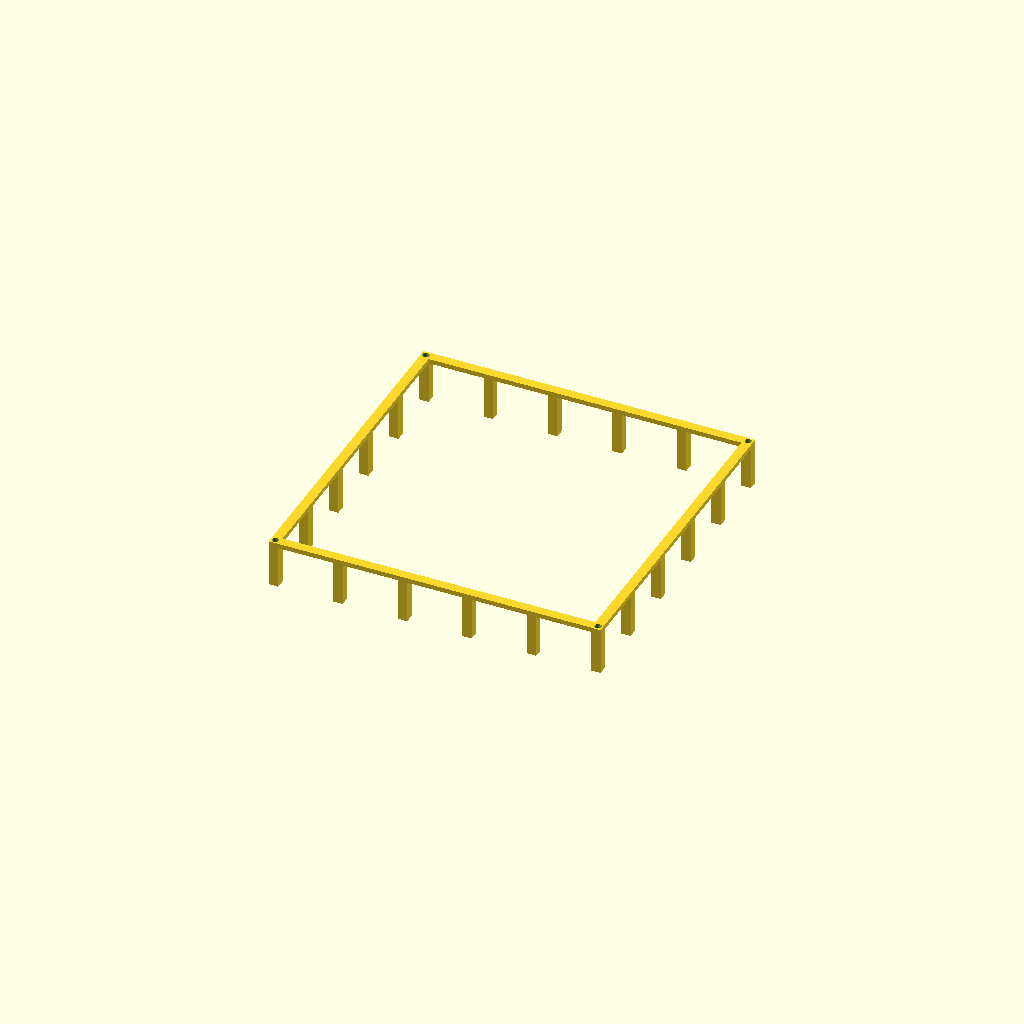
Cell 1: rendered with the file's own defaults.
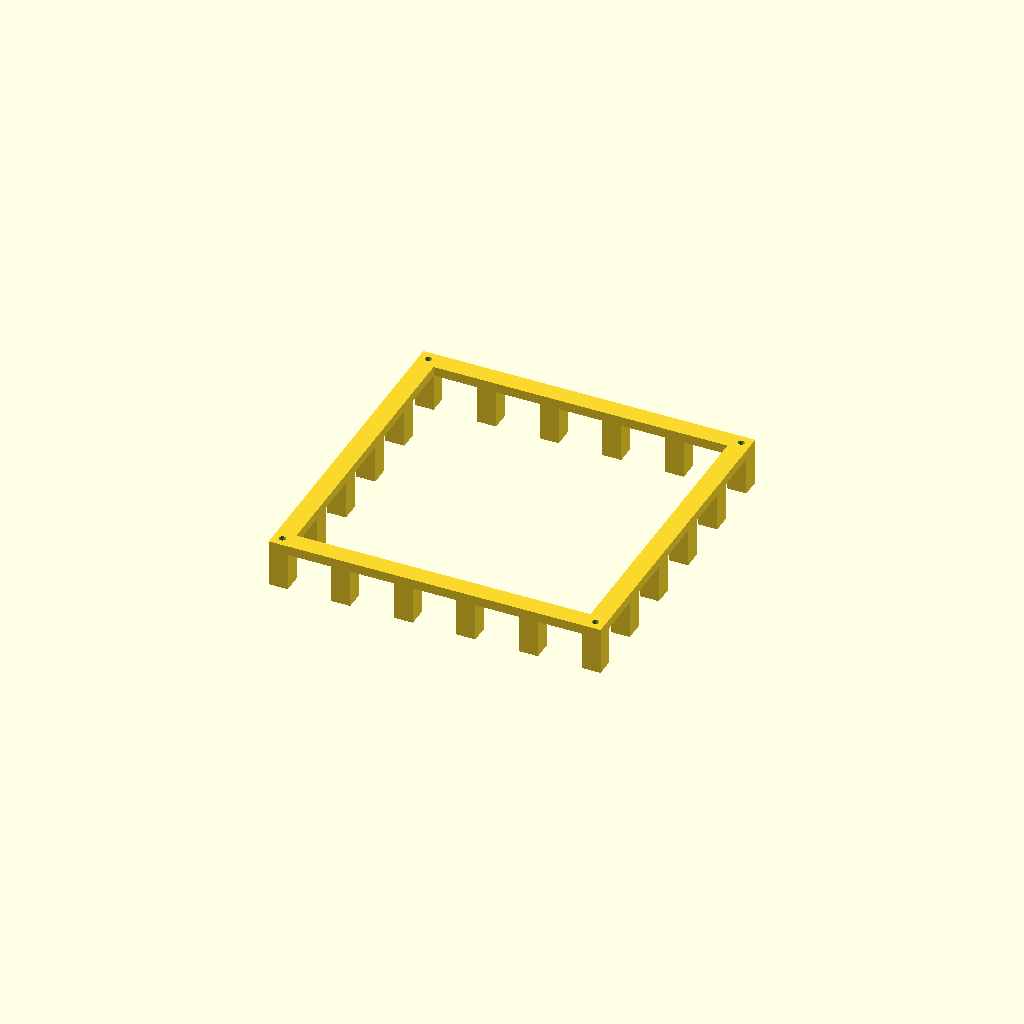
Cell 2: bar = 20 (everything else at default).
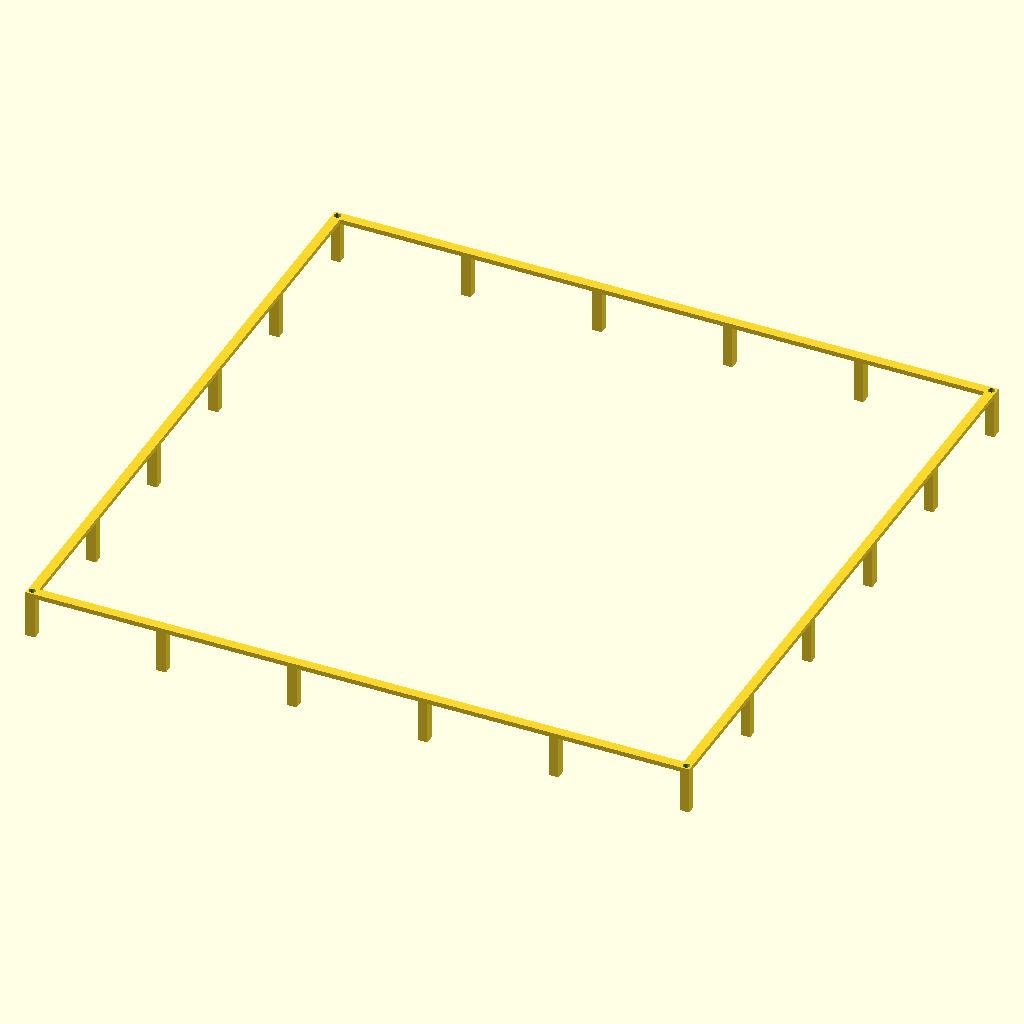
Cell 3 — outer set to 700, the other parameters unchanged.
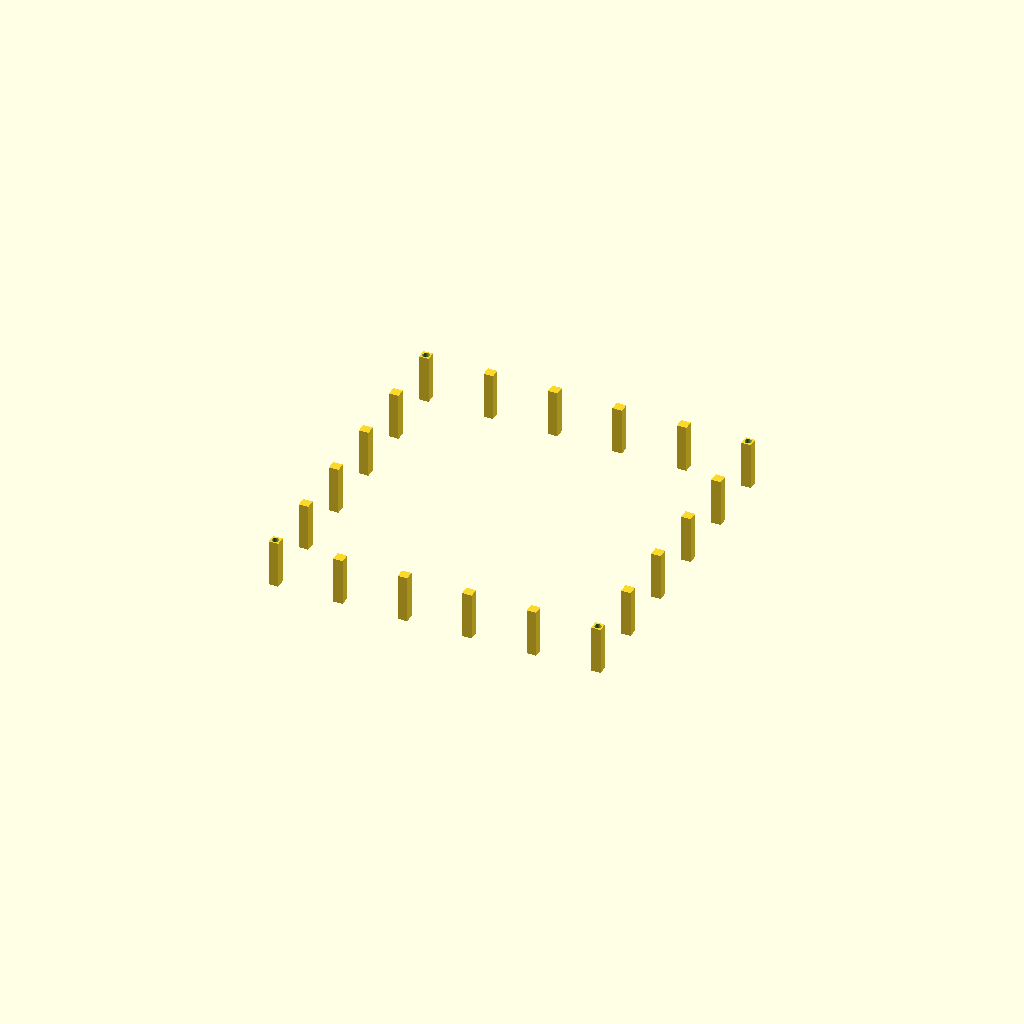
Cell 4 — height set to 1400, the other parameters unchanged.
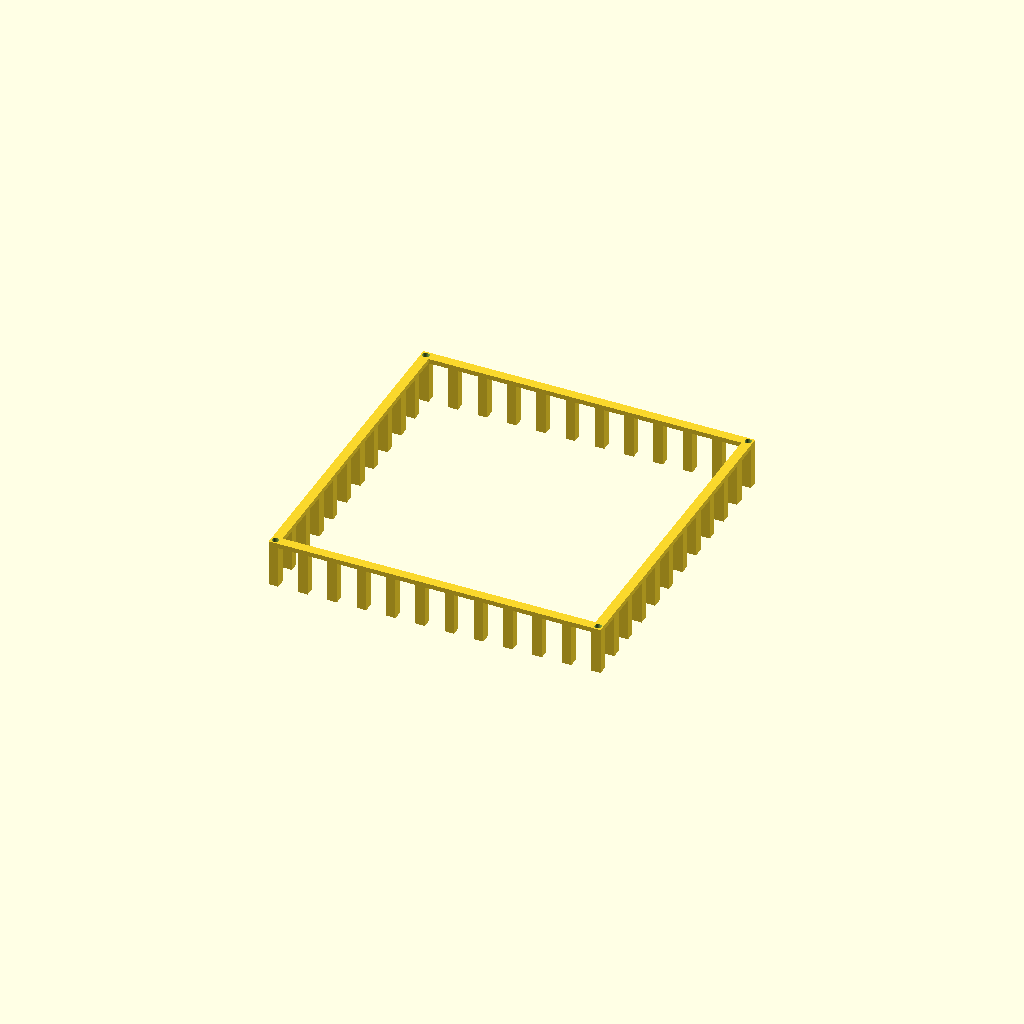
Cell 5: the same model with N_xy = 12.
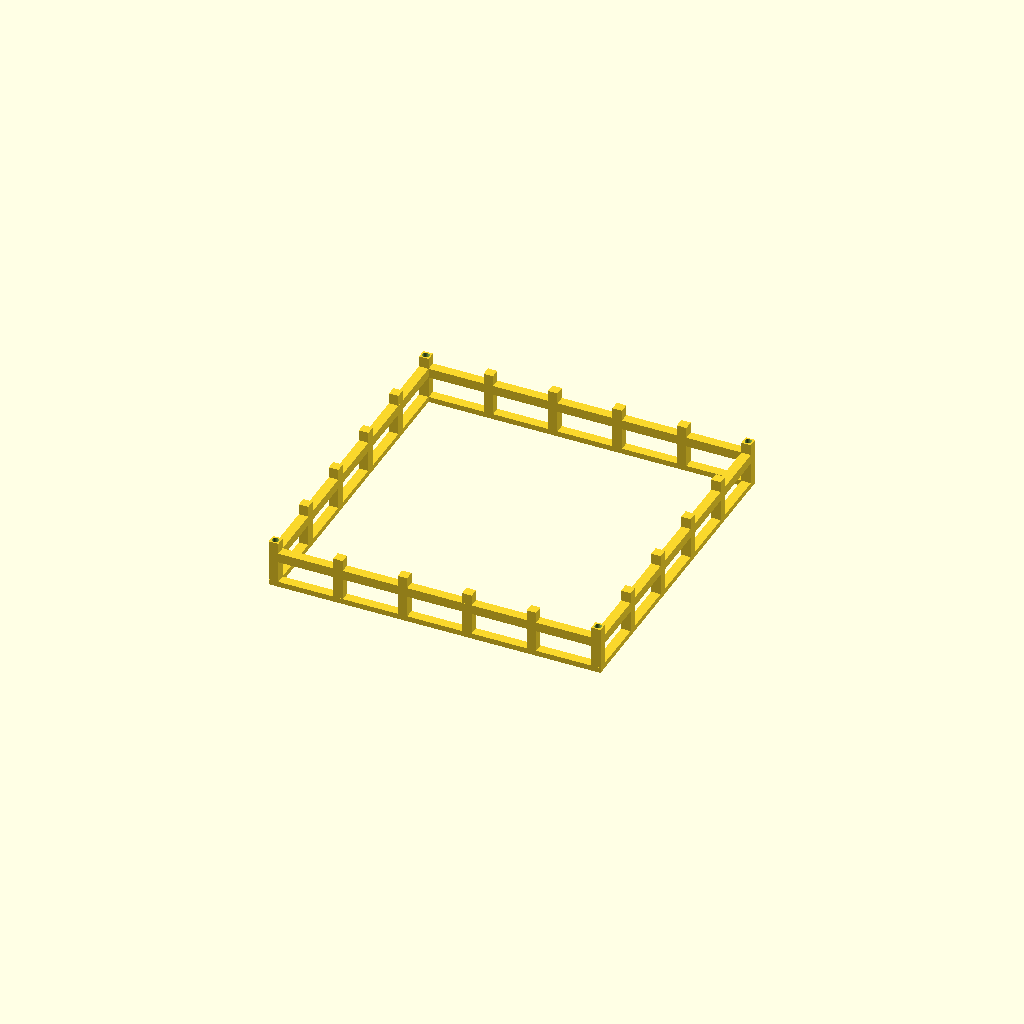
Cell 6 — N_z set to 22, the other parameters unchanged.
All cells are drawn from one camera (rotation 55°, 0°, 25°, orthographic, colour scheme Cornfield), so only the parameter changes between them.
OpenSCAD source file results/29_6_gpt-5.1-Reasoning-Tools.scad:
// Cage slice - index 6
bar = 10;
outer = 350;
half = outer / 2;
height = 700;

N_xy = 6;
N_z  = 11;

x_spacing = (outer - bar) / (N_xy - 1);
z_spacing = (height - bar) / (N_z  - 1);

xs = [ for (i = [0 : N_xy - 1]) (-half + bar/2 + i * x_spacing) ];
ys = xs;

zs = [ for (k = [0 : N_z - 1]) (bar/2 + k * z_spacing) ];

$fn = 64;

module cage_bars() {
    union() {
        // Vertical bars on front and back faces
        for (xv = xs) {
            translate([xv, -half + bar/2, height/2])
                cube([bar, bar, height], center = true);
            translate([xv,  half - bar/2, height/2])
                cube([bar, bar, height], center = true);
        }

        // Vertical bars on left and right faces
        for (yv = ys) {
            translate([-half + bar/2, yv, height/2])
                cube([bar, bar, height], center = true);
            translate([ half - bar/2, yv, height/2])
                cube([bar, bar, height], center = true);
        }

        // Horizontal x-bars on front and back faces
        for (zv = zs) {
            translate([0, -half + bar/2, zv])
                cube([outer, bar, bar], center = true);
            translate([0,  half - bar/2, zv])
                cube([outer, bar, bar], center = true);
        }

        // Horizontal y-bars on left and right faces
        for (zv = zs) {
            translate([-half + bar/2, 0, zv])
                cube([bar, outer, bar], center = true);
            translate([ half - bar/2, 0, zv])
                cube([bar, outer, bar], center = true);
        }

        // Floor and ceiling extra x-bars at all y positions
        z_floor = bar/2;
        z_ceil  = height - bar/2;
        for (yv = ys) {
            translate([0, yv, z_floor])
                cube([outer, bar, bar], center = true);
            translate([0, yv, z_ceil])
                cube([outer, bar, bar], center = true);
        }

        // Floor and ceiling extra y-bars at all x positions
        for (xv = xs) {
            translate([xv, 0, z_floor])
                cube([bar, outer, bar], center = true);
            translate([xv, 0, z_ceil])
                cube([bar, outer, bar], center = true);
        }
    }
}

module corner_holes() {
    hole_d = 7;
    for (sx = [-1, 1])
        for (sy = [-1, 1])
            translate([sx * (half - bar/2), sy * (half - bar/2), height/2])
                cylinder(h = height + 2, d = hole_d, center = true);
}

module cage_full() {
    difference() {
        cage_bars();
        corner_holes();
    }
}

slice_index = 6;
slice_height = 50;

module cage_slice() {
    translate([0, 0, -slice_index * slice_height]) {
        intersection() {
            cage_full();
            translate([0, 0, slice_index * slice_height + slice_height/2])
                cube([outer + 20, outer + 20, slice_height], center = true);
        }
    }
}

cage_slice();
Parameter table extracted from the source (name, type, default, range or options):
bar: number, default 10
outer: number, default 350
height: number, default 700
N_xy: number, default 6
N_z: number, default 11
